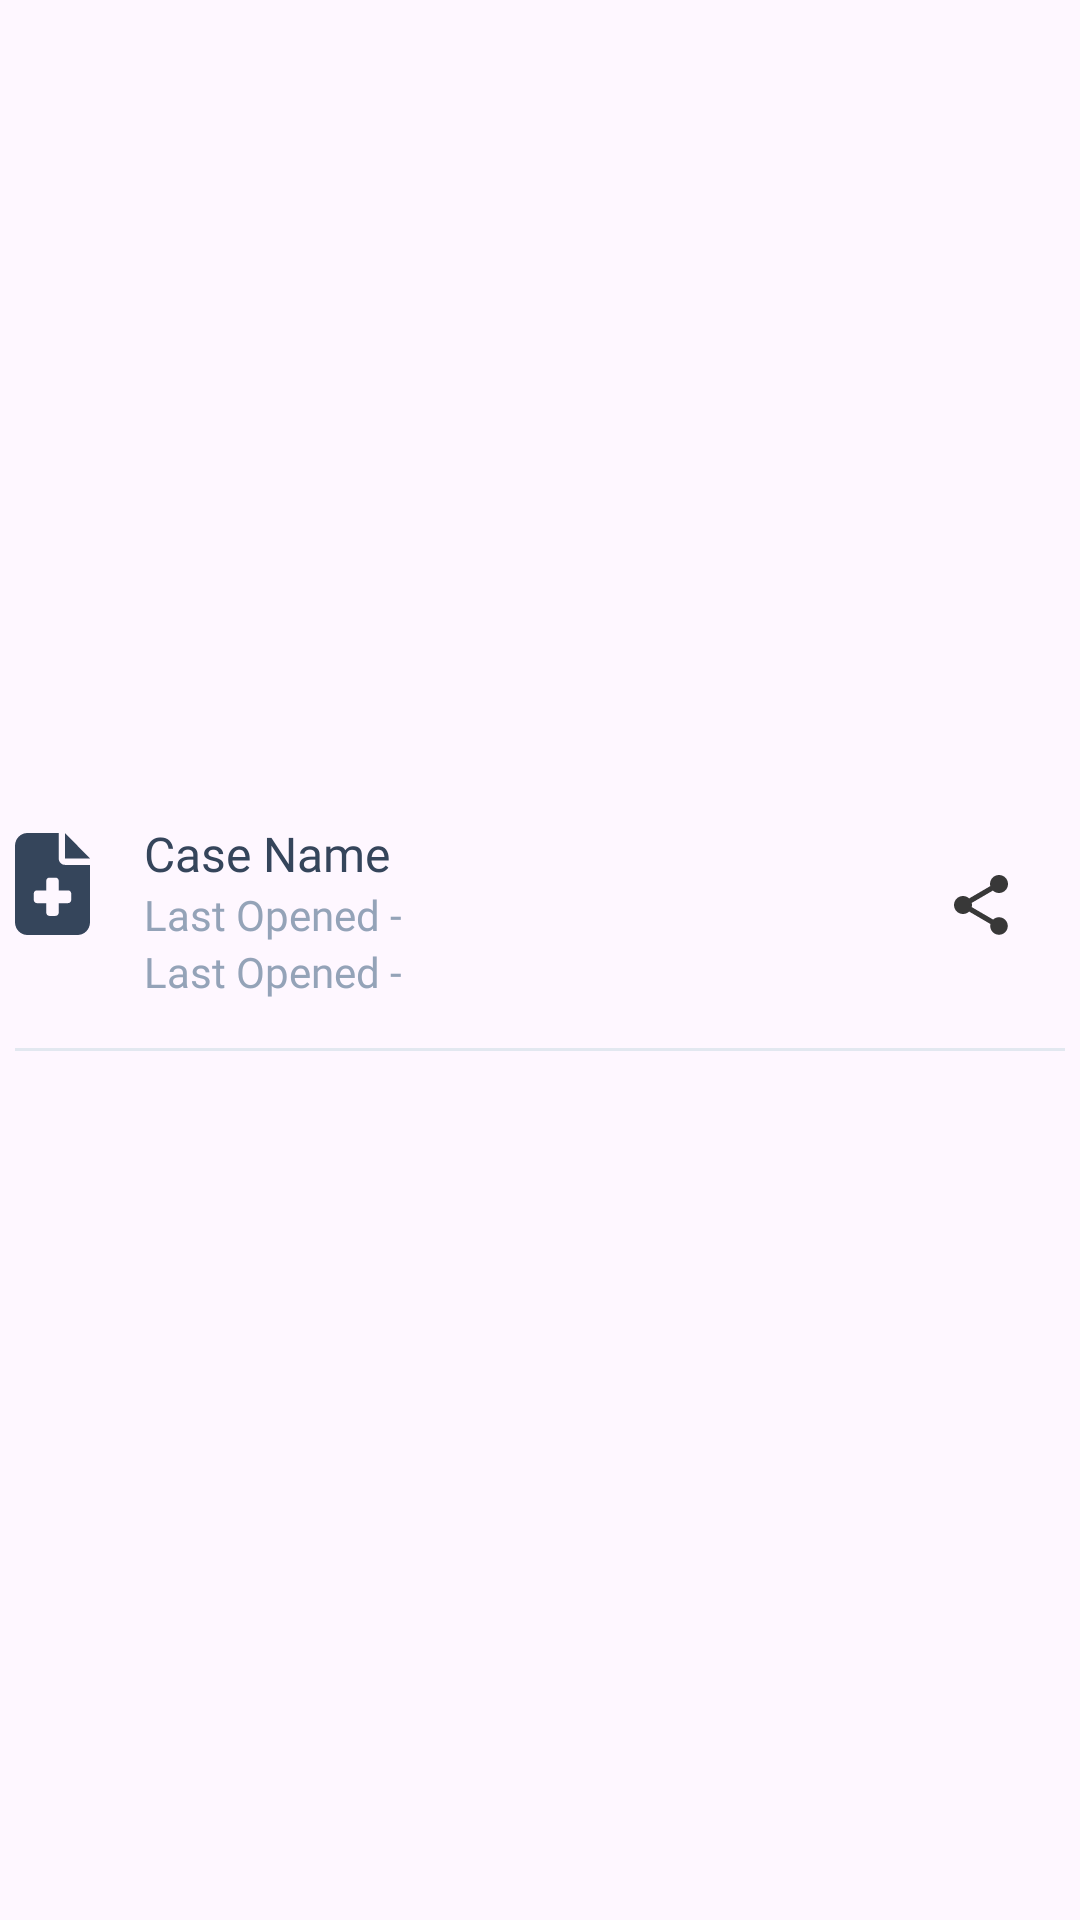

Here is an Android app screen rendered from its layout file. Give the layout XML and the strings, colors and styles it references.
<!-- AndroidManifest.xml: application theme Theme.MedicalAppAdmin -->
<!-- res/layout/view_patient_cases_item.xml -->
<?xml version="1.0" encoding="utf-8"?>
<LinearLayout xmlns:android="http://schemas.android.com/apk/res/android"
    xmlns:app="http://schemas.android.com/apk/res-auto"
    android:layout_width="match_parent"
    android:layout_height="wrap_content"
    android:orientation="vertical"
    android:padding="5dp"
    android:gravity="center">


    <LinearLayout
        android:orientation="horizontal"
        android:layout_width="match_parent"
        android:layout_height="wrap_content">


    <LinearLayout
        android:id="@+id/llVPClick"
        android:layout_width="0dp"
        android:layout_height="wrap_content"
        android:orientation="horizontal"
        android:layout_weight="1">

        <ImageView
            android:layout_width="wrap_content"
            android:layout_height="wrap_content"
            android:layout_marginEnd="8dp"
            android:layout_marginTop="4dp"
            android:src="@drawable/ic_case" />
        <LinearLayout
            android:layout_width="match_parent"
            android:layout_height="wrap_content"
            android:orientation="vertical"
            android:layout_marginStart="10dp"
            android:layout_gravity="center_vertical"
            >
            <TextView
                android:id="@+id/tvVPCaseName"
                android:layout_width="match_parent"
                android:layout_height="wrap_content"
                android:text="Case Name"
                android:textColor="@color/natural600"
                android:gravity="center_vertical"
                android:fontFamily="@font/inter_semibold"
                android:textSize="16sp"
                />
            <TextView
                android:id="@+id/lastSeenTxt"
                android:layout_width="match_parent"
                android:layout_height="wrap_content"
                android:text="Last Opened - "
                android:gravity="center_vertical"
                android:fontFamily="@font/inter"
                android:textSize="14sp"
                android:textColor="@color/natural400"
                />

            <TextView
                android:id="@+id/caseDetails"
                android:layout_width="match_parent"
                android:layout_height="wrap_content"
                android:text="Last Opened - "
                android:gravity="center_vertical"
                android:fontFamily="@font/inter"
                android:textSize="14sp"
                android:textColor="@color/natural400"
                />

        </LinearLayout>
    </LinearLayout>

    <ImageView
        android:id="@+id/ivVPShareCase"
        android:layout_width="wrap_content"
        android:layout_height="wrap_content"
        app:srcCompat="@drawable/baseline_share_24"
        android:padding="16dp"
        />
    </LinearLayout>


    <LinearLayout
        android:layout_marginVertical="16dp"
        android:layout_width="match_parent"
        android:layout_height="1dp"
        android:background="@color/natural200" />


</LinearLayout>
<!-- resources referenced by this layout -->
<resources>
  <color name="natural200">#E2E8F0</color>
  <color name="natural400">#94A3B8</color>
  <color name="natural600">#35455B</color>
  <!-- drawable baseline_share_24 (drawable) -->
  <vector android:height="24dp" android:tint="@color/colorPrimTxt"
      android:viewportHeight="24" android:viewportWidth="24"
      android:width="24dp" xmlns:android="http://schemas.android.com/apk/res/android">
      <path android:fillColor="@android:color/white" android:pathData="M18,16.08c-0.76,0 -1.44,0.3 -1.96,0.77L8.91,12.7c0.05,-0.23 0.09,-0.46 0.09,-0.7s-0.04,-0.47 -0.09,-0.7l7.05,-4.11c0.54,0.5 1.25,0.81 2.04,0.81 1.66,0 3,-1.34 3,-3s-1.34,-3 -3,-3 -3,1.34 -3,3c0,0.24 0.04,0.47 0.09,0.7L8.04,9.81C7.5,9.31 6.79,9 6,9c-1.66,0 -3,1.34 -3,3s1.34,3 3,3c0.79,0 1.5,-0.31 2.04,-0.81l7.12,4.16c-0.05,0.21 -0.08,0.43 -0.08,0.65 0,1.61 1.31,2.92 2.92,2.92 1.61,0 2.92,-1.31 2.92,-2.92s-1.31,-2.92 -2.92,-2.92z"/>
  </vector>
  <!-- drawable ic_case (drawable) -->
  <vector xmlns:android="http://schemas.android.com/apk/res/android"
      android:width="25dp"
      android:height="34dp"
      android:viewportWidth="25"
      android:viewportHeight="34">
    <path
        android:pathData="M4.167,0C1.868,0 0,1.906 0,4.25V29.75C0,32.094 1.868,34 4.167,34H20.833C23.132,34 25,32.094 25,29.75V10.625H16.667C15.514,10.625 14.583,9.675 14.583,8.5V0H4.167ZM16.667,0V8.5H25L16.667,0ZM10.417,15.938C10.417,15.353 10.885,14.875 11.458,14.875H13.542C14.115,14.875 14.583,15.353 14.583,15.938V19.125H17.708C18.281,19.125 18.75,19.603 18.75,20.188V22.313C18.75,22.897 18.281,23.375 17.708,23.375H14.583V26.563C14.583,27.147 14.115,27.625 13.542,27.625H11.458C10.885,27.625 10.417,27.147 10.417,26.563V23.375H7.292C6.719,23.375 6.25,22.897 6.25,22.313V20.188C6.25,19.603 6.719,19.125 7.292,19.125H10.417V15.938Z"
        android:fillColor="#35455B"/>
  </vector>
  <style name="Theme.MedicalAppAdmin" parent="Base.Theme.MedicalAppAdmin">
          <item name="android:statusBarColor">@color/colorStatusBar</item>
          <item name="android:windowLightStatusBar">true</item>
          <item name="android:progressTint">@color/primary700</item>
          <item name="android:windowSplashScreenBackground">@color/primary700</item>
          <item name="android:windowSplashScreenAnimatedIcon">@drawable/splash_icon</item>
      </style>
  <color name="colorPrimTxt">#383838</color>
  <style name="Base.Theme.MedicalAppAdmin" parent="Theme.Material3.Light.NoActionBar">
  
      </style>
  <color name="colorStatusBar">#FEFEFE</color>
  <color name="primary700">#18A0FB</color>
  <!-- drawable splash_icon: vector/xml drawable (drawable, 6276 chars, omitted) -->
</resources>
